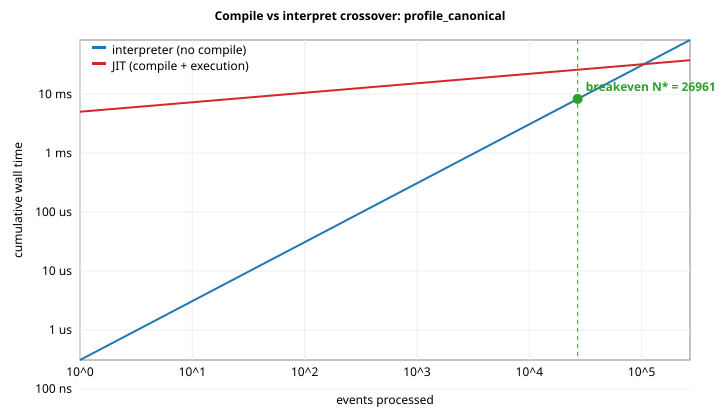

Data behind this chart, as committed beside it:
events, interp_cum_ns, jit_cum_ns
1, 308.5, 5.04428e+06
10, 3085, 5.04537e+06
100, 30848, 5.0563e+06
1000, 308482, 5.16555e+06
10000, 3.08482e+06, 6.25807e+06
100000, 3.08482e+07, 1.71832e+07
1000000, 3.08482e+08, 1.26435e+08
10000000, 3.08482e+09, 1.21895e+09
26960, 8.31696e+06, 8.31696e+06  # breakeven
